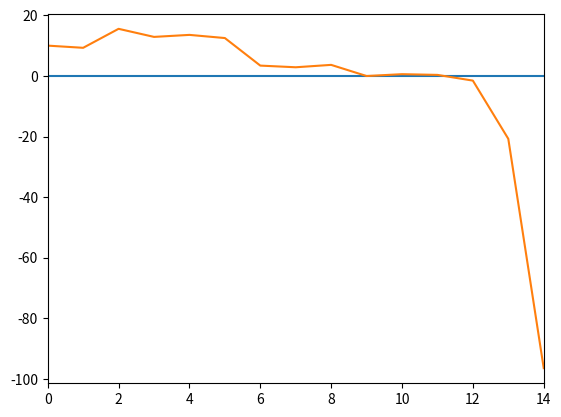

Here is the Python script that generated this plot:
import matplotlib.pyplot as plt
import numpy as np
import scipy.special


def ruina_paryska(funk, rozklad, param):
    lamb = 1
    r_0 = 10
    funkc = funk
    p = param
    te = [0]
    iy = [0]
    I = 0
    T = 10
    T_i = 0
    zegar = 4
    while T_i <= T:
        t = np.random.exponential(1 / lamb)
        T_i += t
        I += 1
        iy.append(I)
        if T_i > T:
            te.append(T)
            break
        te.append(T_i)
    Rt = np.zeros(I + 1)
    zetas = rozklad(p, size=1000)
    k = 0
    bankructwo = 0
    while k <= I:
        wart = r_0 + funkc * te[k] - sum(zetas[:k])
        print(wart)
        Rt[k] = wart
        if wart <= 0:
            bankructwo += 1
        if k > 0 and Rt[k - 1] <= 0 and Rt[k] > 0:
            bankructwo = 0
        if bankructwo == zegar:
            break
        k += 1
    plt.plot(iy, np.zeros(I + 1))
    iy_1, Rt_1 = iy[: k + 1], Rt[: k + 1]
    plt.plot(iy_1, Rt_1)
    plt.xlim(0, I)
    if min(Rt_1) >= 5:
        plt.ylim(-1, max(Rt_1) + 5)
    else:
        plt.ylim(min(Rt) - 5, max(Rt_1) + 5)
    plt.show()


ruina_paryska(2, np.random.pareto, 1)
